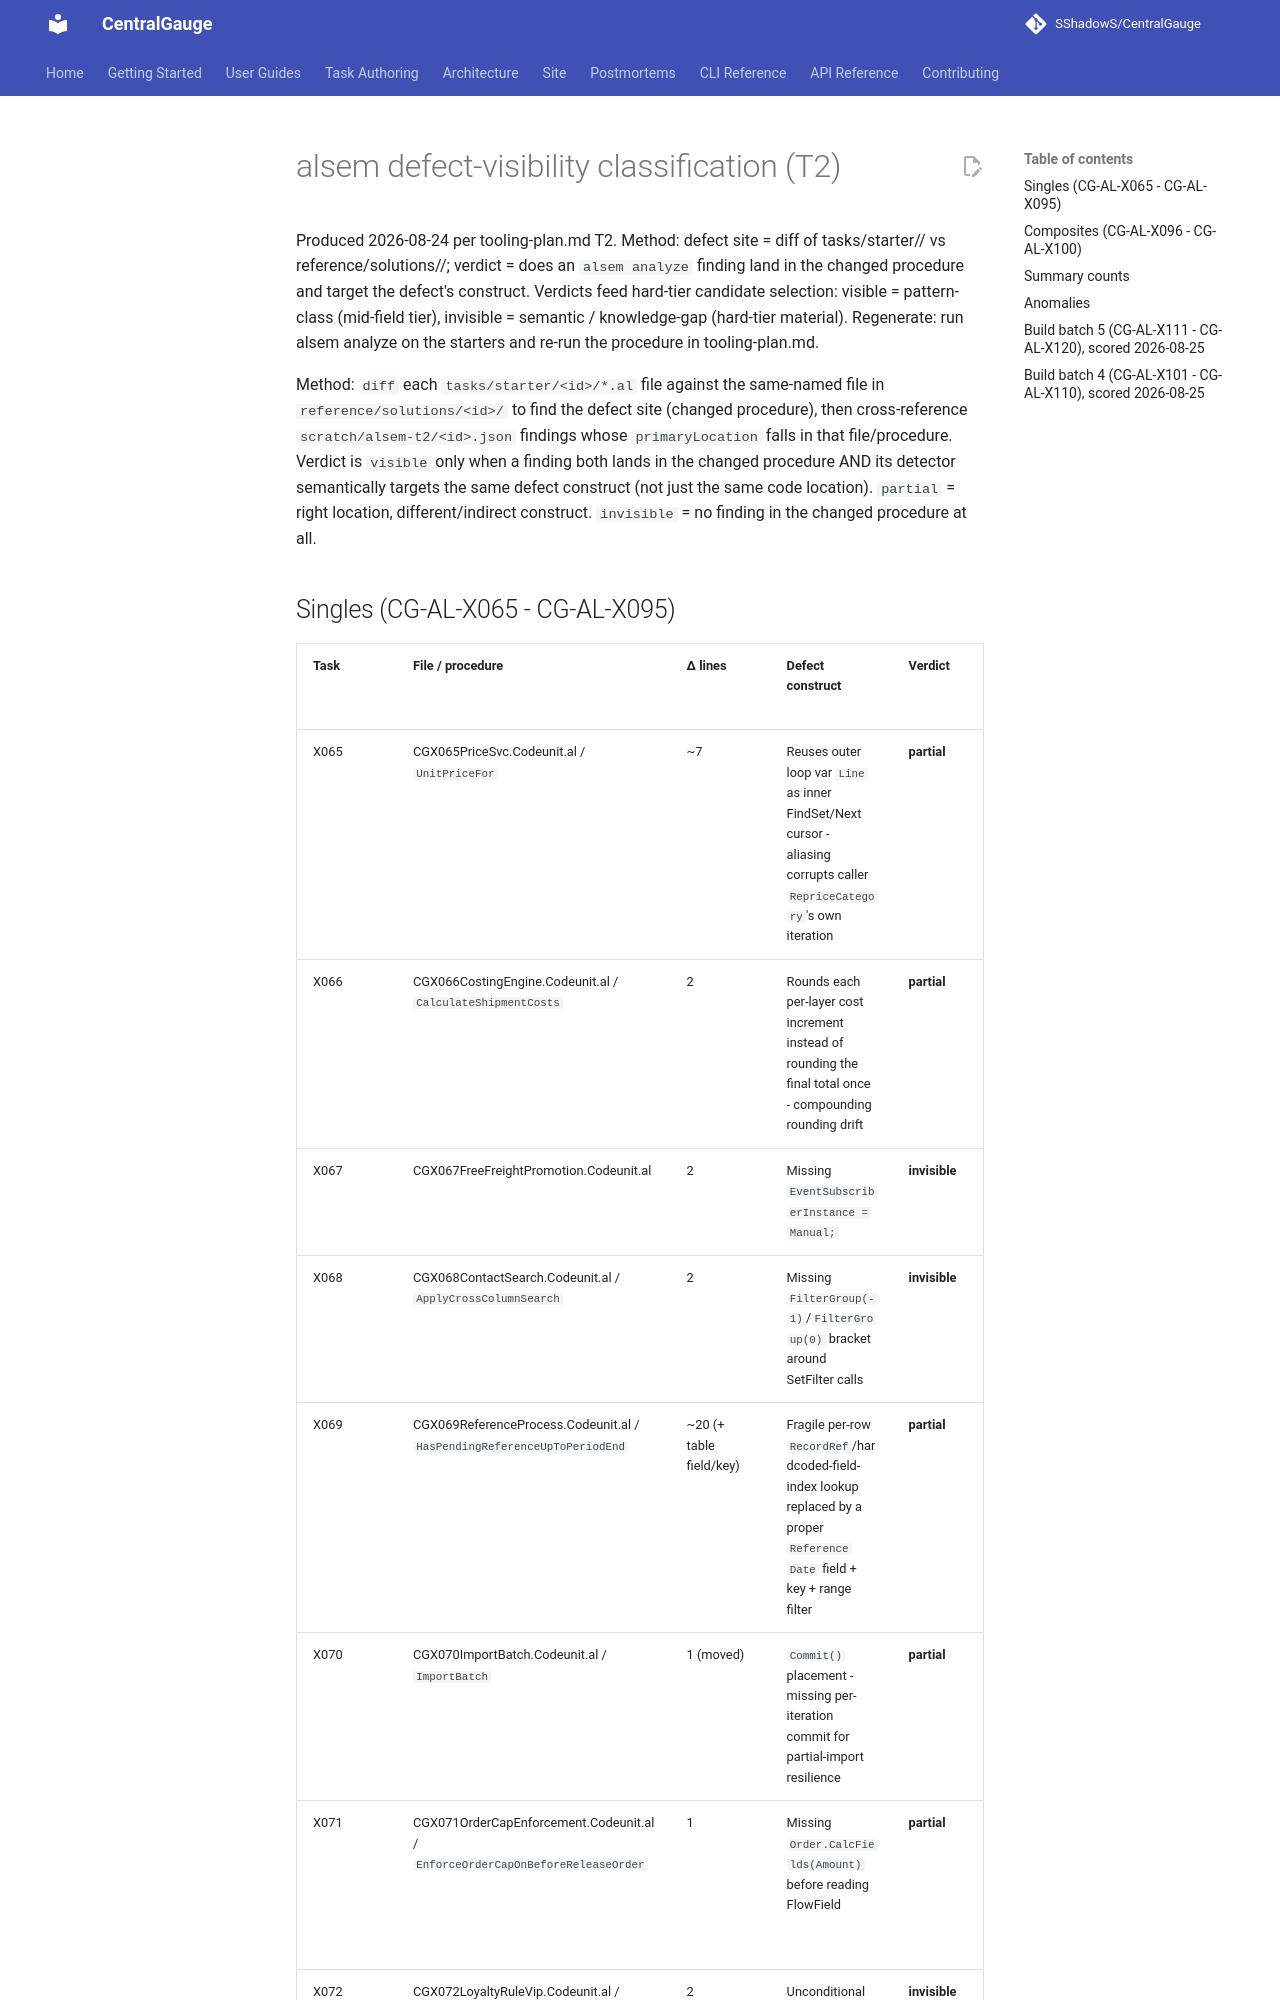

repository: SShadowS/CentralGauge · page: reasoning-suite/alsem-visibility/index.html · generator: mkdocs

# alsem defect-visibility classification (T2)

Produced 2026-08-24 per tooling-plan.md T2. Method: defect site = diff
of tasks/starter/<id>/ vs reference/solutions/<id>/; verdict = does an
`alsem analyze` finding land in the changed procedure and target the
defect's construct. Verdicts feed hard-tier candidate selection:
visible = pattern-class (mid-field tier), invisible = semantic /
knowledge-gap (hard-tier material). Regenerate: run alsem analyze on
the starters and re-run the procedure in tooling-plan.md.

Method: `diff` each `tasks/starter/<id>/*.al` file against the same-named file in
`reference/solutions/<id>/` to find the defect site (changed procedure), then
cross-reference `scratch/alsem-t2/<id>.json` findings whose `primaryLocation`
falls in that file/procedure. Verdict is `visible` only when a finding both
lands in the changed procedure AND its detector semantically targets the same
defect construct (not just the same code location). `partial` = right
location, different/indirect construct. `invisible` = no finding in the
changed procedure at all.
